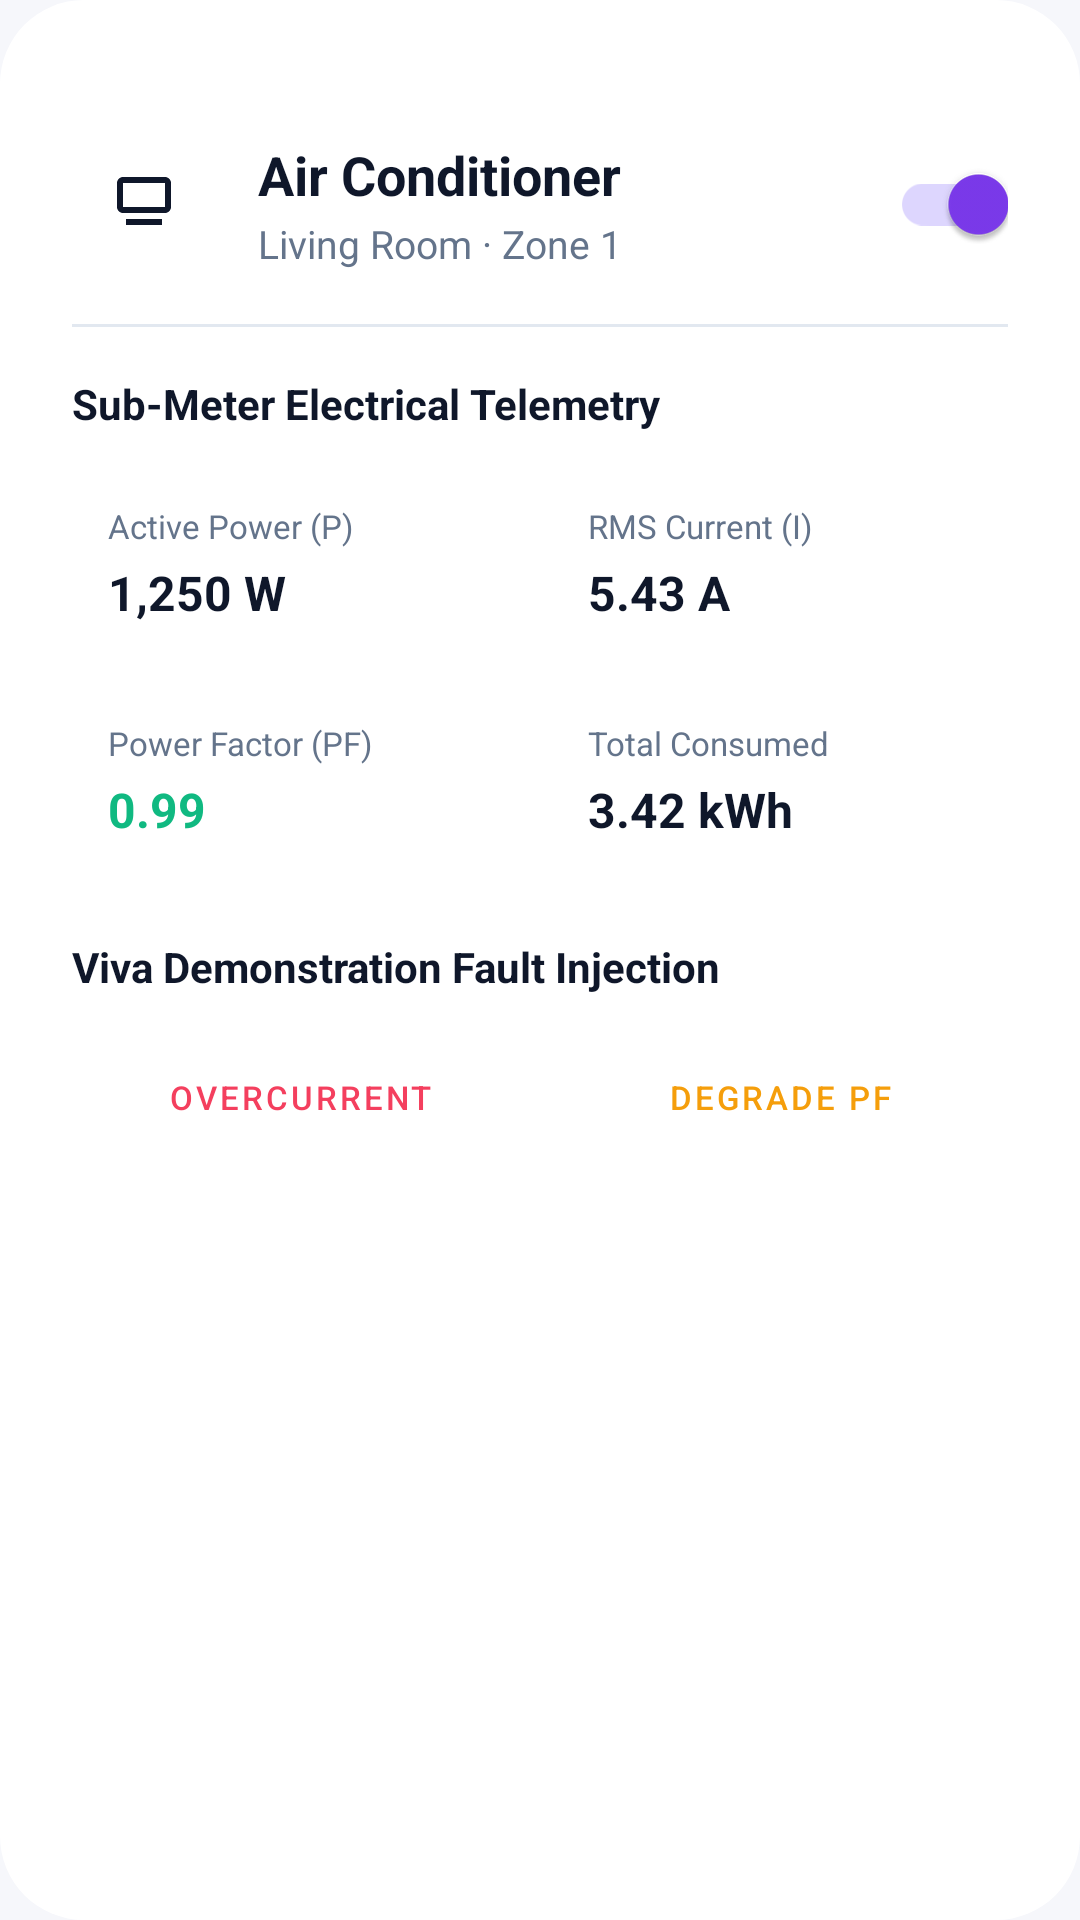

Write the Android layout XML for this screen, with the resource values it uses.
<!-- AndroidManifest.xml: application theme Theme.SmartEnergyTracker -->
<!-- res/layout/bottom_sheet_device_detail.xml -->
<?xml version="1.0" encoding="utf-8"?>
<LinearLayout 
    xmlns:android="http://schemas.android.com/apk/res/android"
    xmlns:app="http://schemas.android.com/apk/res-auto"
    android:layout_width="match_parent"
    android:layout_height="wrap_content"
    android:background="@drawable/bg_curved_card_front"
    android:backgroundTint="@color/bg_card_white"
    android:orientation="vertical"
    android:padding="24dp">

    
    <View
        android:layout_width="40dp"
        android:layout_height="4dp"
        android:layout_gravity="center_horizontal"
        android:layout_marginBottom="16dp"
        android:background="@drawable/bg_sheet_handle" />

    
    <LinearLayout
        android:layout_width="match_parent"
        android:layout_height="wrap_content"
        android:gravity="center_vertical"
        android:orientation="horizontal">

        <FrameLayout
            android:layout_width="48dp"
            android:layout_height="48dp"
            android:background="@drawable/bg_icon_container">

            <ImageView
                android:id="@+id/sheetApplianceIcon"
                android:layout_width="24dp"
                android:layout_height="24dp"
                android:layout_gravity="center"
                android:src="@drawable/ic_ac"
                app:tint="@color/text_primary" />
        </FrameLayout>

        <LinearLayout
            android:layout_width="0dp"
            android:layout_height="wrap_content"
            android:layout_marginStart="14dp"
            android:layout_weight="1"
            android:orientation="vertical">

            <TextView
                android:id="@+id/sheetApplianceName"
                android:layout_width="wrap_content"
                android:layout_height="wrap_content"
                android:text="Air Conditioner"
                android:textColor="@color/text_primary"
                android:textSize="18sp"
                android:textStyle="bold" />

            <TextView
                android:id="@+id/sheetApplianceLocation"
                android:layout_width="wrap_content"
                android:layout_height="wrap_content"
                android:layout_marginTop="2dp"
                android:text="Living Room · Zone 1"
                android:textColor="@color/text_secondary"
                android:textSize="13sp" />
        </LinearLayout>

        <com.google.android.material.switchmaterial.SwitchMaterial
            android:id="@+id/sheetRelaySwitch"
            android:layout_width="wrap_content"
            android:layout_height="wrap_content"
            android:checked="true"
            app:thumbTint="@color/card_purple_primary"
            app:trackTint="#DDD6FE" />
    </LinearLayout>

    <View
        android:layout_width="match_parent"
        android:layout_height="1dp"
        android:layout_marginTop="16dp"
        android:layout_marginBottom="16dp"
        android:background="@color/card_border" />

    
    <TextView
        android:layout_width="wrap_content"
        android:layout_height="wrap_content"
        android:layout_marginBottom="12dp"
        android:text="Sub-Meter Electrical Telemetry"
        android:textColor="@color/text_primary"
        android:textSize="14sp"
        android:textStyle="bold" />

    
    <LinearLayout
        android:layout_width="match_parent"
        android:layout_height="wrap_content"
        android:orientation="horizontal">

        <LinearLayout
            android:layout_width="0dp"
            android:layout_height="wrap_content"
            android:layout_weight="1"
            android:background="@drawable/bg_icon_container"
            android:orientation="vertical"
            android:padding="12dp">

            <TextView
                android:layout_width="wrap_content"
                android:layout_height="wrap_content"
                android:text="Active Power (P)"
                android:textColor="@color/text_secondary"
                android:textSize="11sp" />

            <TextView
                android:id="@+id/sheetValActivePower"
                android:layout_width="wrap_content"
                android:layout_height="wrap_content"
                android:layout_marginTop="4dp"
                android:text="1,250 W"
                android:textColor="@color/text_primary"
                android:textSize="16sp"
                android:textStyle="bold" />
        </LinearLayout>

        <View
            android:layout_width="8dp"
            android:layout_height="1dp" />

        <LinearLayout
            android:layout_width="0dp"
            android:layout_height="wrap_content"
            android:layout_weight="1"
            android:background="@drawable/bg_icon_container"
            android:orientation="vertical"
            android:padding="12dp">

            <TextView
                android:layout_width="wrap_content"
                android:layout_height="wrap_content"
                android:text="RMS Current (I)"
                android:textColor="@color/text_secondary"
                android:textSize="11sp" />

            <TextView
                android:id="@+id/sheetValCurrent"
                android:layout_width="wrap_content"
                android:layout_height="wrap_content"
                android:layout_marginTop="4dp"
                android:text="5.43 A"
                android:textColor="@color/text_primary"
                android:textSize="16sp"
                android:textStyle="bold" />
        </LinearLayout>
    </LinearLayout>

    <LinearLayout
        android:layout_width="match_parent"
        android:layout_height="wrap_content"
        android:layout_marginTop="8dp"
        android:orientation="horizontal">

        <LinearLayout
            android:layout_width="0dp"
            android:layout_height="wrap_content"
            android:layout_weight="1"
            android:background="@drawable/bg_icon_container"
            android:orientation="vertical"
            android:padding="12dp">

            <TextView
                android:layout_width="wrap_content"
                android:layout_height="wrap_content"
                android:text="Power Factor (PF)"
                android:textColor="@color/text_secondary"
                android:textSize="11sp" />

            <TextView
                android:id="@+id/sheetValPf"
                android:layout_width="wrap_content"
                android:layout_height="wrap_content"
                android:layout_marginTop="4dp"
                android:text="0.99"
                android:textColor="@color/emerald_500"
                android:textSize="16sp"
                android:textStyle="bold" />
        </LinearLayout>

        <View
            android:layout_width="8dp"
            android:layout_height="1dp" />

        <LinearLayout
            android:layout_width="0dp"
            android:layout_height="wrap_content"
            android:layout_weight="1"
            android:background="@drawable/bg_icon_container"
            android:orientation="vertical"
            android:padding="12dp">

            <TextView
                android:layout_width="wrap_content"
                android:layout_height="wrap_content"
                android:text="Total Consumed"
                android:textColor="@color/text_secondary"
                android:textSize="11sp" />

            <TextView
                android:id="@+id/sheetValEnergy"
                android:layout_width="wrap_content"
                android:layout_height="wrap_content"
                android:layout_marginTop="4dp"
                android:text="3.42 kWh"
                android:textColor="@color/text_primary"
                android:textSize="16sp"
                android:textStyle="bold" />
        </LinearLayout>
    </LinearLayout>

    
    <TextView
        android:layout_width="wrap_content"
        android:layout_height="wrap_content"
        android:layout_marginTop="20dp"
        android:layout_marginBottom="10dp"
        android:text="Viva Demonstration Fault Injection"
        android:textColor="@color/text_primary"
        android:textSize="14sp"
        android:textStyle="bold" />

    <LinearLayout
        android:layout_width="match_parent"
        android:layout_height="wrap_content"
        android:orientation="horizontal">

        <Button
            android:id="@+id/btnInjectSpike"
            style="@style/Widget.MaterialComponents.Button.OutlinedButton"
            android:layout_width="0dp"
            android:layout_height="wrap_content"
            android:layout_marginEnd="4dp"
            android:layout_weight="1"
            android:text="Overcurrent"
            android:textColor="@color/rose_500"
            android:textSize="11sp"
            app:strokeColor="@color/rose_500" />

        <Button
            android:id="@+id/btnInjectBadPf"
            style="@style/Widget.MaterialComponents.Button.OutlinedButton"
            android:layout_width="0dp"
            android:layout_height="wrap_content"
            android:layout_marginStart="4dp"
            android:layout_weight="1"
            android:text="Degrade PF"
            android:textColor="@color/amber_500"
            android:textSize="11sp"
            app:strokeColor="@color/amber_500" />
    </LinearLayout>

</LinearLayout>
<!-- resources referenced by this layout -->
<resources>
  <color name="amber_500">#F59E0B</color>
  <color name="bg_card_white">#FFFFFF</color>
  <color name="card_border">#E2E8F0</color>
  <color name="card_purple_primary">#7C3AED</color>
  <color name="emerald_500">#10B981</color>
  <color name="rose_500">#F43F5E</color>
  <color name="text_primary">#0F172A</color>
  <color name="text_secondary">#64748B</color>
  <!-- drawable bg_curved_card_front (drawable) -->
  <?xml version="1.0" encoding="utf-8"?>
  <shape xmlns:android="http://schemas.android.com/apk/res/android"
      android:shape="rectangle">
      <gradient
          android:angle="315"
          android:startColor="#8B5CF6"
          android:endColor="#6D28D9"
          android:type="linear" />
      <corners
          android:topLeftRadius="28dp"
          android:topRightRadius="28dp"
          android:bottomLeftRadius="28dp"
          android:bottomRightRadius="28dp" />
  </shape>
  <!-- drawable ic_ac (drawable) -->
  <vector xmlns:android="http://schemas.android.com/apk/res/android"
      android:width="24dp"
      android:height="24dp"
      android:viewportWidth="24"
      android:viewportHeight="24">
      <path
          android:fillColor="@color/blue_500"
          android:pathData="M19,3H5C3.9,3 3,3.9 3,5v8c0,1.1 0.9,2 2,2h14c1.1,0 2,-0.9 2,-2V5C21,3.9 20.1,3 19,3zM19,13H5V5h14V13zM6,17h12v2H6V17z"/>
  </vector>
  <style name="Theme.SmartEnergyTracker" parent="Theme.MaterialComponents.DayNight.NoActionBar">
          <item name="colorPrimary">@color/card_purple_primary</item>
          <item name="colorPrimaryVariant">@color/card_purple_dark</item>
          <item name="colorOnPrimary">@color/text_white</item>
          <item name="android:windowBackground">@color/bg_light</item>
          <item name="android:statusBarColor">@color/bg_light</item>
          <item name="android:windowLightStatusBar" tools:targetApi="m">true</item>
          <item name="android:navigationBarColor">@color/bg_light</item>
      </style>
  <color name="blue_500">#3B82F6</color>
  <color name="card_purple_dark">#6D28D9</color>
  <color name="text_white">#FFFFFF</color>
  <color name="bg_light">#F6F7FB</color>
</resources>
